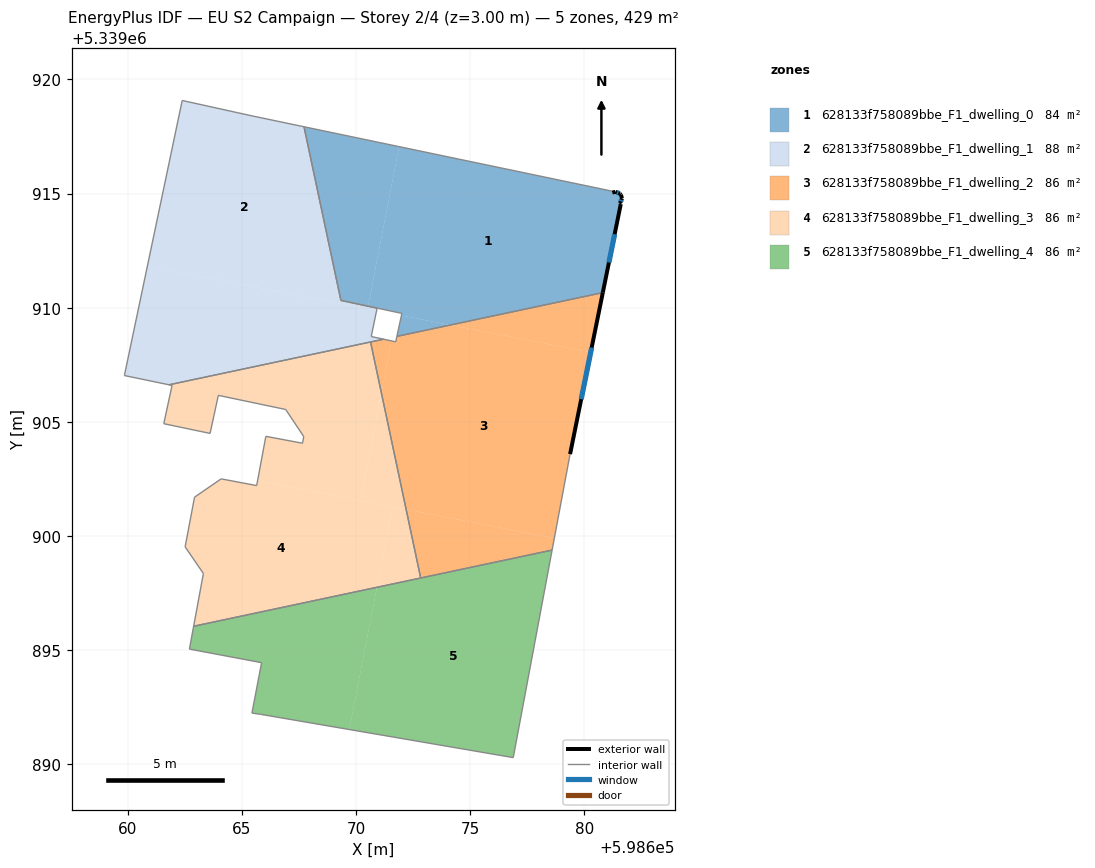
=== STOREY PLAN SPEC (per zone: floor XY polygon, exterior-wall plan segments, windows/doors) ===
zone 1: 628133f758089bbe_F1_dwelling_0  (83.5 m²)
  floor: (598681.21, 5339915.10) (598681.22, 5339915.04) (598681.35, 5339915.07) (598681.56, 5339914.99) (598681.59, 5339914.95) (598681.64, 5339914.79) (598681.56, 5339914.59) (598681.54, 5339914.57) (598681.59, 5339914.54) (598680.80, 5339910.66) (598674.13, 5339909.24) (598671.98, 5339909.66) (598672.00, 5339909.75) (598670.52, 5339910.07) (598671.88, 5339917.05)
  floor: (598671.88, 5339917.05) (598670.52, 5339910.07) (598669.33, 5339910.32) (598667.72, 5339917.92)
  floor: (598674.13, 5339909.24) (598671.79, 5339908.74) (598671.98, 5339909.66)
  exterior wall: (598681.35, 5339915.07) – (598681.22, 5339915.04)  [0.1 m]
  exterior wall: (598681.56, 5339914.99) – (598681.35, 5339915.07)  [0.2 m]
    window: (598681.49, 5339915.02) – (598681.42, 5339915.05)  [0.1 m²]
  exterior wall: (598681.56, 5339914.99) – (598681.56, 5339914.99)  [0.0 m]
  exterior wall: (598681.59, 5339914.95) – (598681.56, 5339914.99)  [0.1 m]
  exterior wall: (598681.64, 5339914.79) – (598681.59, 5339914.95)  [0.2 m]
  exterior wall: (598681.56, 5339914.59) – (598681.64, 5339914.79)  [0.2 m]
    window: (598681.59, 5339914.66) – (598681.62, 5339914.72)  [0.1 m²]
  exterior wall: (598681.54, 5339914.57) – (598681.56, 5339914.59)  [0.0 m]
  exterior wall: (598681.59, 5339914.54) – (598681.54, 5339914.57)  [0.1 m]
  exterior wall: (598680.80, 5339910.66) – (598681.59, 5339914.54)  [4.0 m]
    window: (598681.07, 5339911.98) – (598681.32, 5339913.22)  [1.2 m²]
  interior walls: 7
zone 2: 628133f758089bbe_F1_dwelling_1  (87.9 m²)
  floor: (598667.72, 5339917.92) (598669.33, 5339910.32) (598670.52, 5339910.07) (598670.50, 5339909.95) (598660.86, 5339911.82) (598662.38, 5339919.07) (598665.40, 5339918.41)
  floor: (598670.92, 5339909.98) (598670.90, 5339909.87) (598670.50, 5339909.95) (598670.52, 5339910.07)
  floor: (598670.90, 5339909.87) (598670.66, 5339908.74) (598671.20, 5339908.62) (598661.81, 5339906.62) (598659.85, 5339907.03) (598660.86, 5339911.82)
  interior walls: 9
zone 3: 628133f758089bbe_F1_dwelling_2  (85.7 m²)
  floor: (598680.27, 5339908.05) (598679.37, 5339903.59) (598678.68, 5339899.91) (598672.19, 5339901.17) (598671.11, 5339906.27) (598671.55, 5339908.55) (598671.73, 5339908.51) (598671.79, 5339908.74) (598674.13, 5339909.24)
  floor: (598680.80, 5339910.66) (598680.27, 5339908.05) (598674.13, 5339909.24)
  floor: (598678.68, 5339899.91) (598678.58, 5339899.39) (598672.83, 5339898.16) (598672.19, 5339901.17)
  floor: (598671.55, 5339908.55) (598671.11, 5339906.27) (598670.63, 5339908.50) (598671.20, 5339908.62)
  exterior wall: (598679.37, 5339903.59) – (598680.80, 5339910.66)  [7.2 m]
    window: (598679.86, 5339905.99) – (598680.31, 5339908.25)  [2.2 m²]
  interior walls: 7
zone 4: 628133f758089bbe_F1_dwelling_3  (85.7 m²)
  floor: (598670.63, 5339908.50) (598671.11, 5339906.27) (598670.19, 5339901.55) (598665.69, 5339902.43) (598666.05, 5339904.37) (598667.65, 5339904.07) (598667.71, 5339904.36) (598666.92, 5339905.54) (598663.97, 5339906.16) (598663.60, 5339904.50) (598661.58, 5339904.92) (598661.94, 5339906.60) (598661.81, 5339906.62)
  floor: (598671.60, 5339901.28) (598670.91, 5339897.76) (598662.89, 5339896.05) (598663.28, 5339898.18) (598663.31, 5339898.36) (598662.51, 5339899.53) (598662.92, 5339901.70) (598664.09, 5339902.50) (598665.65, 5339902.21) (598665.69, 5339902.43)
  floor: (598671.11, 5339906.27) (598672.19, 5339901.17) (598670.19, 5339901.56)
  floor: (598672.19, 5339901.17) (598672.83, 5339898.16) (598670.91, 5339897.76) (598671.60, 5339901.28)
  interior walls: 17
zone 5: 628133f758089bbe_F1_dwelling_4  (85.7 m²)
  floor: (598678.58, 5339899.39) (598676.88, 5339890.30) (598669.70, 5339891.53) (598670.91, 5339897.76)
  floor: (598670.91, 5339897.76) (598669.70, 5339891.53) (598665.81, 5339892.20) (598665.44, 5339892.25) (598665.86, 5339894.46) (598662.70, 5339895.05) (598662.89, 5339896.05)
  interior walls: 7

=== DERIVED (storey summary) ===
Building: EU S2 Campaign
Storey: 2 of 4  (floor level z = 3.00 m)
Storey gross floor area: 428.6 m²
Zones on this storey: 5
  - 628133f758089bbe_F1_dwelling_0: floor 83.5 m²; exterior wall 4.8 m (14.5 m²); 3 window(s) 1.3 m²; WWR 9.3%
  - 628133f758089bbe_F1_dwelling_1: floor 87.9 m²
  - 628133f758089bbe_F1_dwelling_2: floor 85.7 m²; exterior wall 7.2 m (21.6 m²); 1 window(s) 2.2 m²; WWR 10.2%
  - 628133f758089bbe_F1_dwelling_3: floor 85.7 m²
  - 628133f758089bbe_F1_dwelling_4: floor 85.7 m²
Zone adjacency (shared interzone walls):
  - 628133f758089bbe_F1_dwelling_0 ↔ 628133f758089bbe_F1_dwelling_1
  - 628133f758089bbe_F1_dwelling_0 ↔ 628133f758089bbe_F1_dwelling_2
  - 628133f758089bbe_F1_dwelling_2 ↔ 628133f758089bbe_F1_dwelling_3